Photos from the image-classification dataset "noodles" in the GitHub repository nakam7/keras-cnn-demo. Its 2 classes are: ramen, udon.

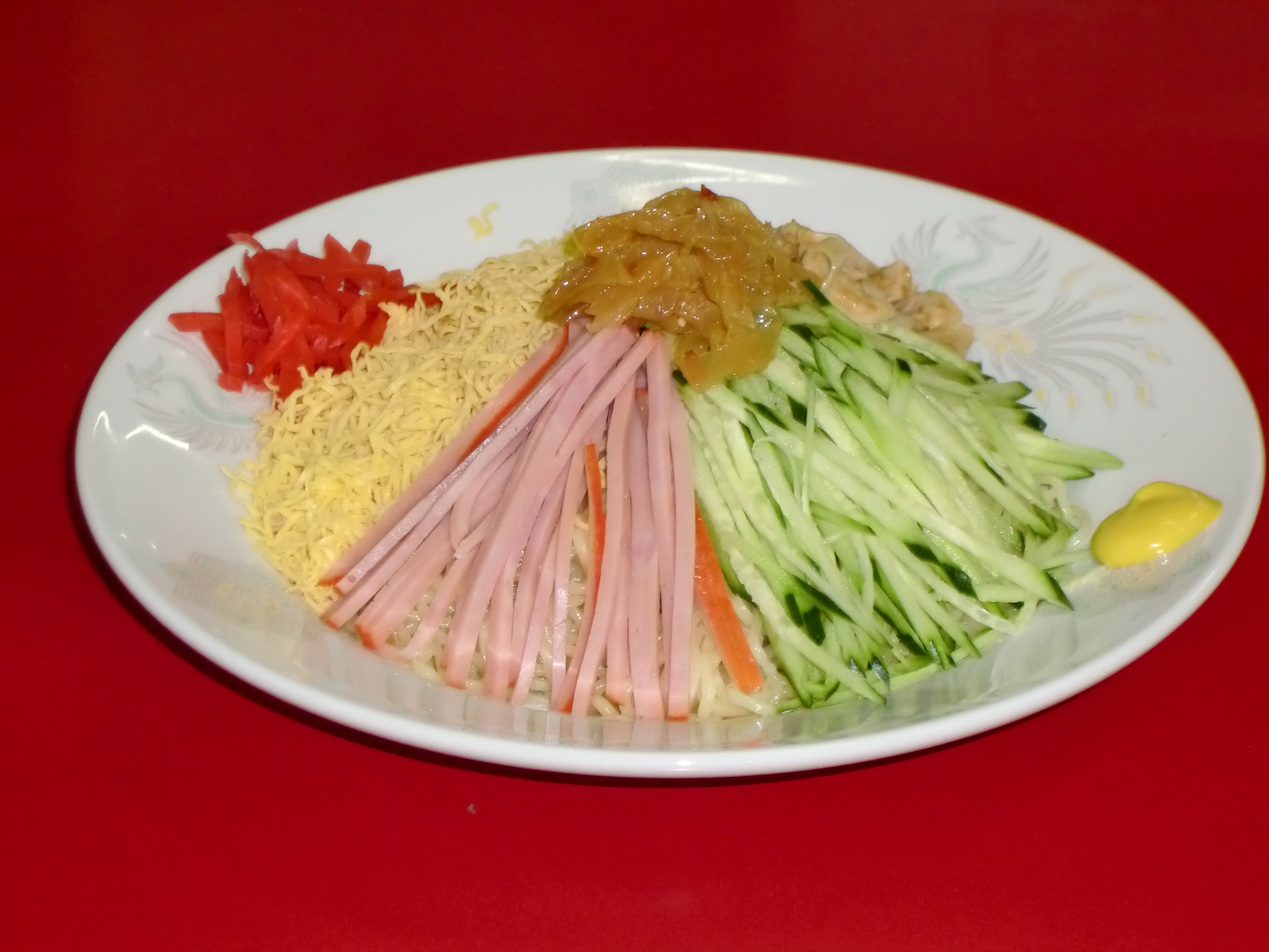
Label: ramen

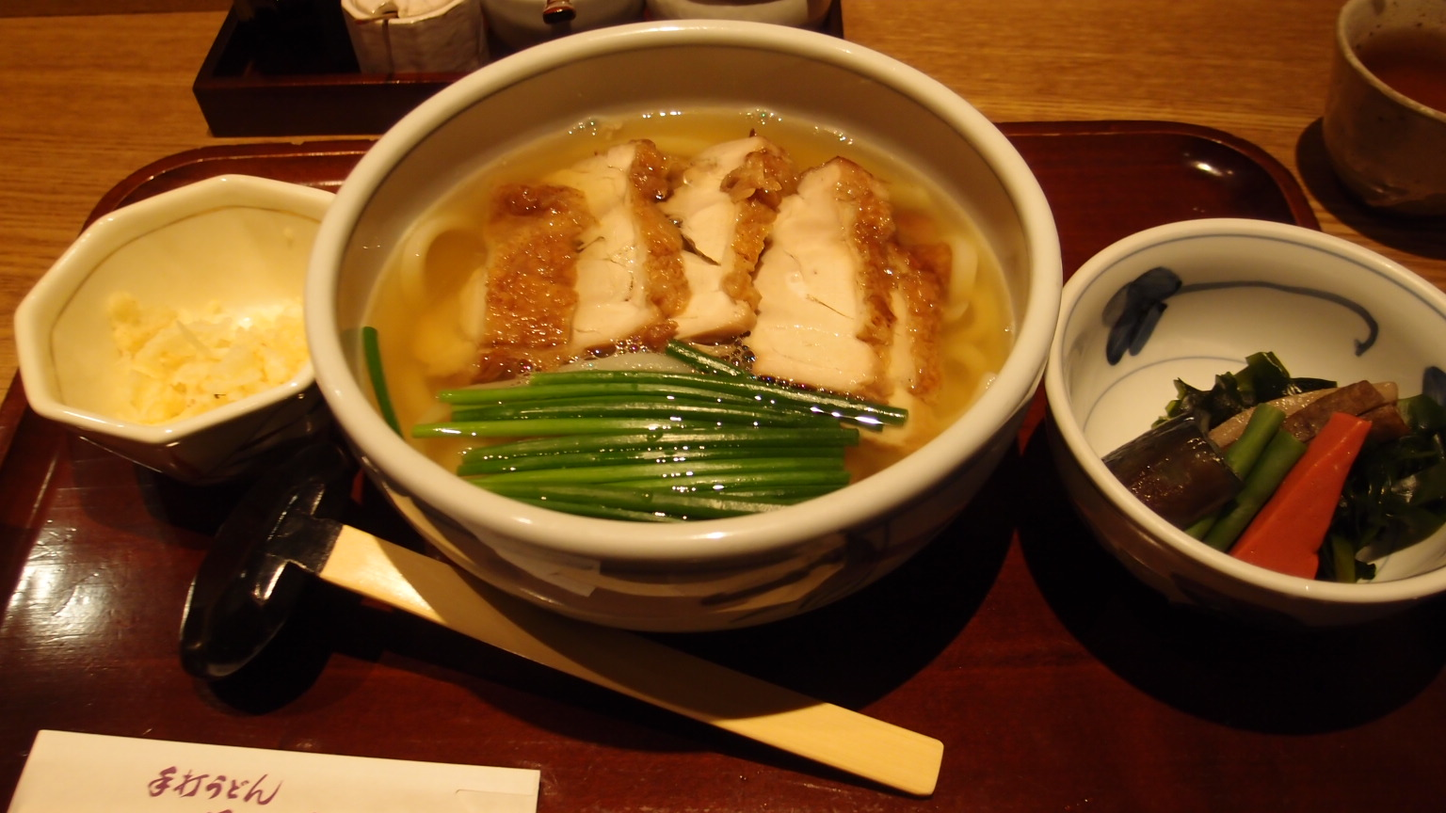
Label: udon

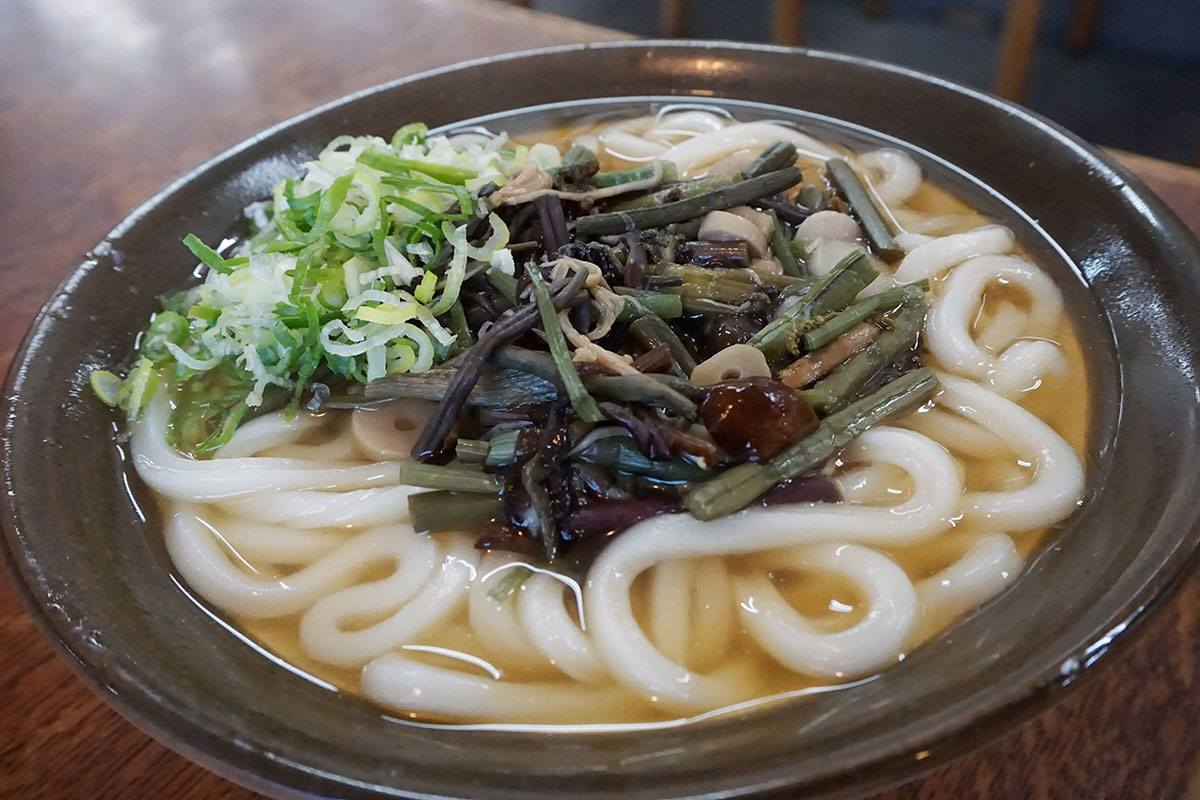
Label: udon

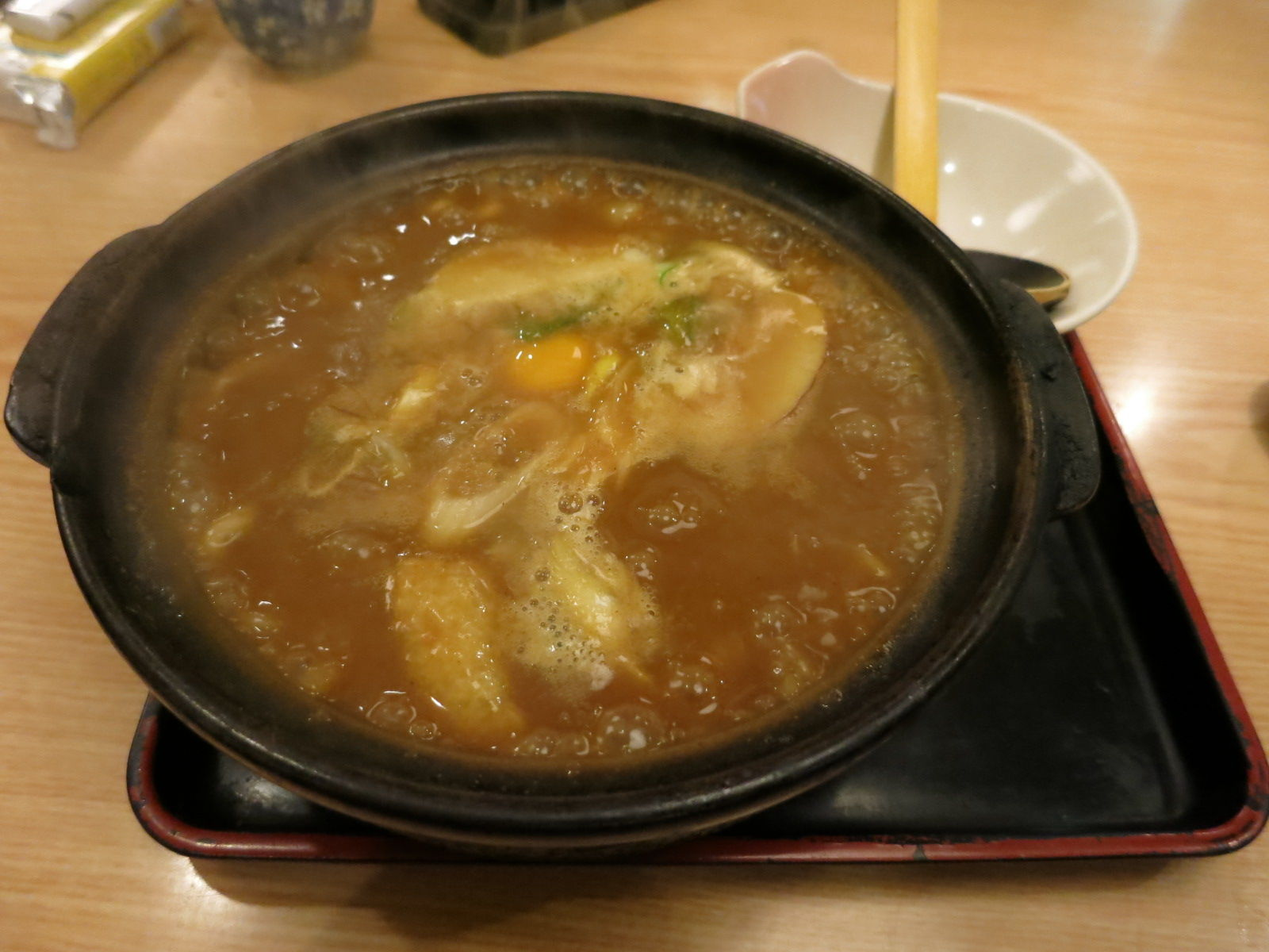
Label: udon

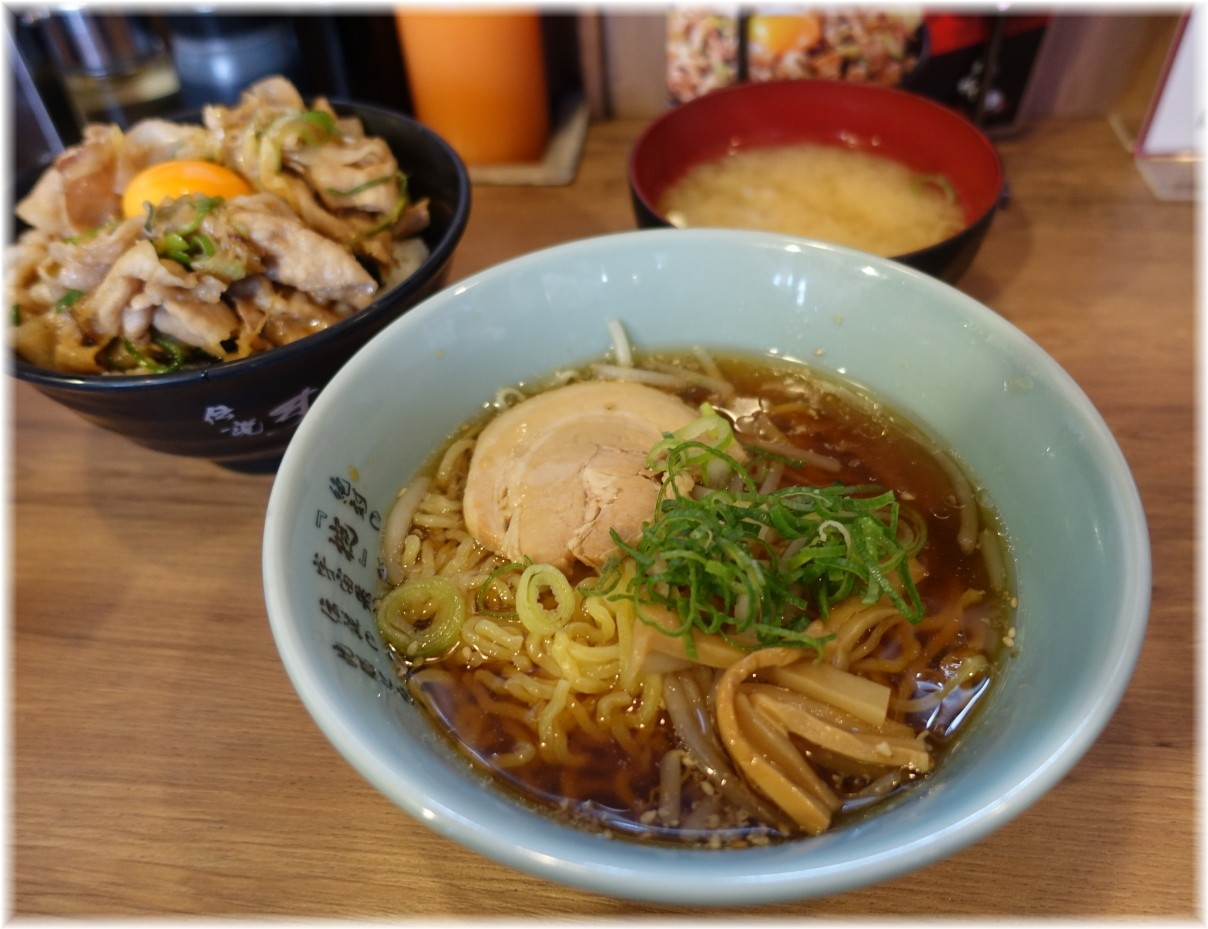
Label: ramen

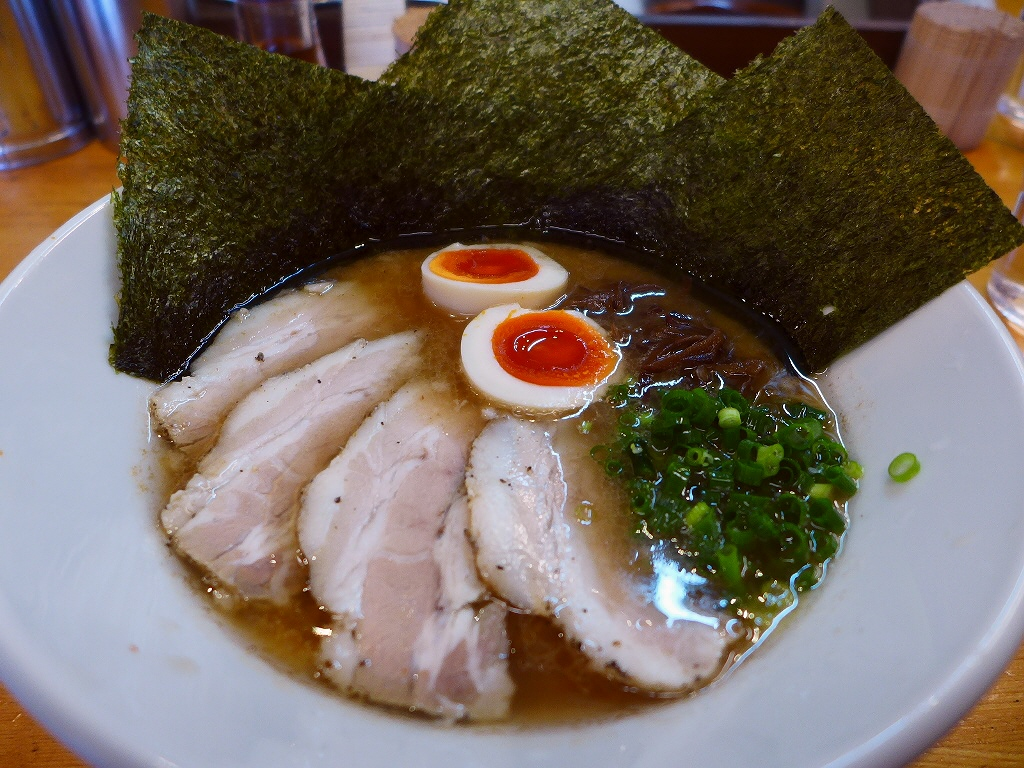
Label: ramen
